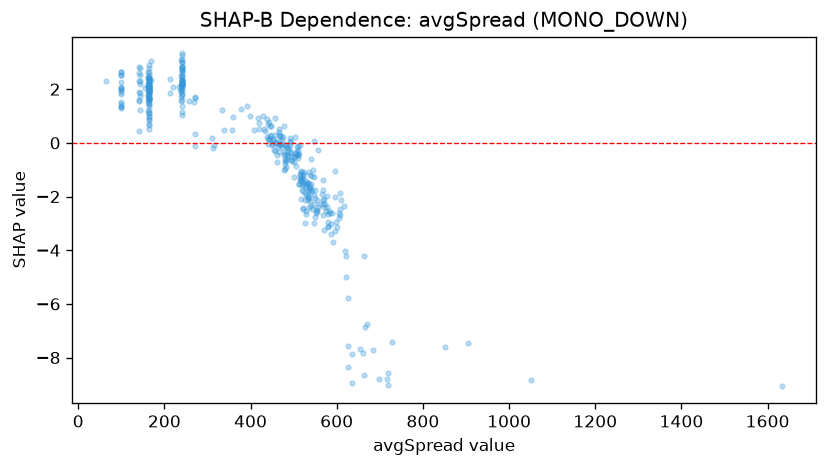

The table this chart was drawn from, first rows:
feature_value, shap_value
565.8, -1.923
590.4, -3.71
578.6, -2.938
548.1, -1.941
543.9, -1.018
573.7, -2.291
554.8, -2.49
568.3, -2.116
583.5, -2.63
580.3, -3.138
527.8, -1.423
534.1, -1.487
604.9, -2.597
557.3, -0.2763
685.3, -7.713
597.0, -2.005
480.9, -0.7925
500.5, -0.4778
508.1, -0.3231
467.9, -0.05185
515.4, -0.06924
522.6, -1.318
515.7, -1.33
479.2, -0.679
481.5, -0.8837
461.6, -0.4425
535.1, -1.677
538.4, -1.597
622.1, -4.211
518.1, -1.044
494.8, -0.6254
538.4, -1.195
517.0, -1.072
526.5, -1.609
625.4, -5.775
501.7, -1.255
523.2, -1.091
517.0, -1.414
504.1, -0.3767
457.3, 0.2829
585.7, -3.038
635.0, -7.866
470.2, 0.2399
507.2, -0.4616
497.1, -0.535
455.9, -0.005963
512.9, -0.4288
480.2, -0.962
494.7, -0.3312
503.0, -0.513
466.7, 0.5058
512.5, -1.525
527.6, -1.638
670.2, -6.736
510.9, -0.4521
540.6, -1.825
509.0, -0.1099
465.1, -0.3278
532.2, -1.993
483.9, -0.1786
... 339 more rows
